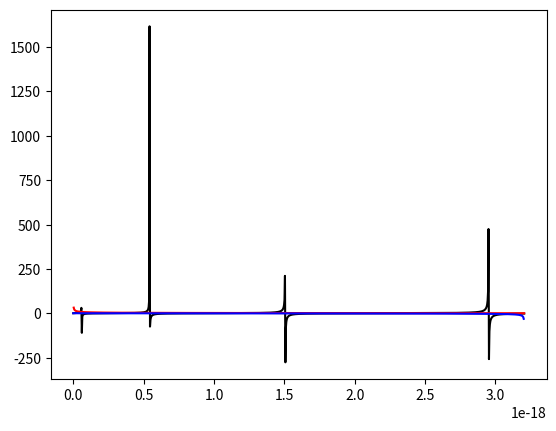

Python code for this plot:
import matplotlib.pyplot as plt
from numpy import linspace, sqrt, tan
from scipy.constants import m_e, e, hbar

ev = linspace(0, 20, 1000)
E = ev * e
w = 1e-9
V = 20*e
me = m_e
y1 = []
y2 = []
y3 = []
for k in E:
    y1.append(tan(sqrt((w**2 * me * k) / (2*hbar**2))))
for i in E:
    y2.append(sqrt((V-i)/i))
for j in E:
    y3.append(-sqrt(j / (V - j)))


plt.plot(E, y1, 'k-')
plt.plot(E, y2, 'r-')
plt.plot(E, y3, 'b-')
plt.show()
